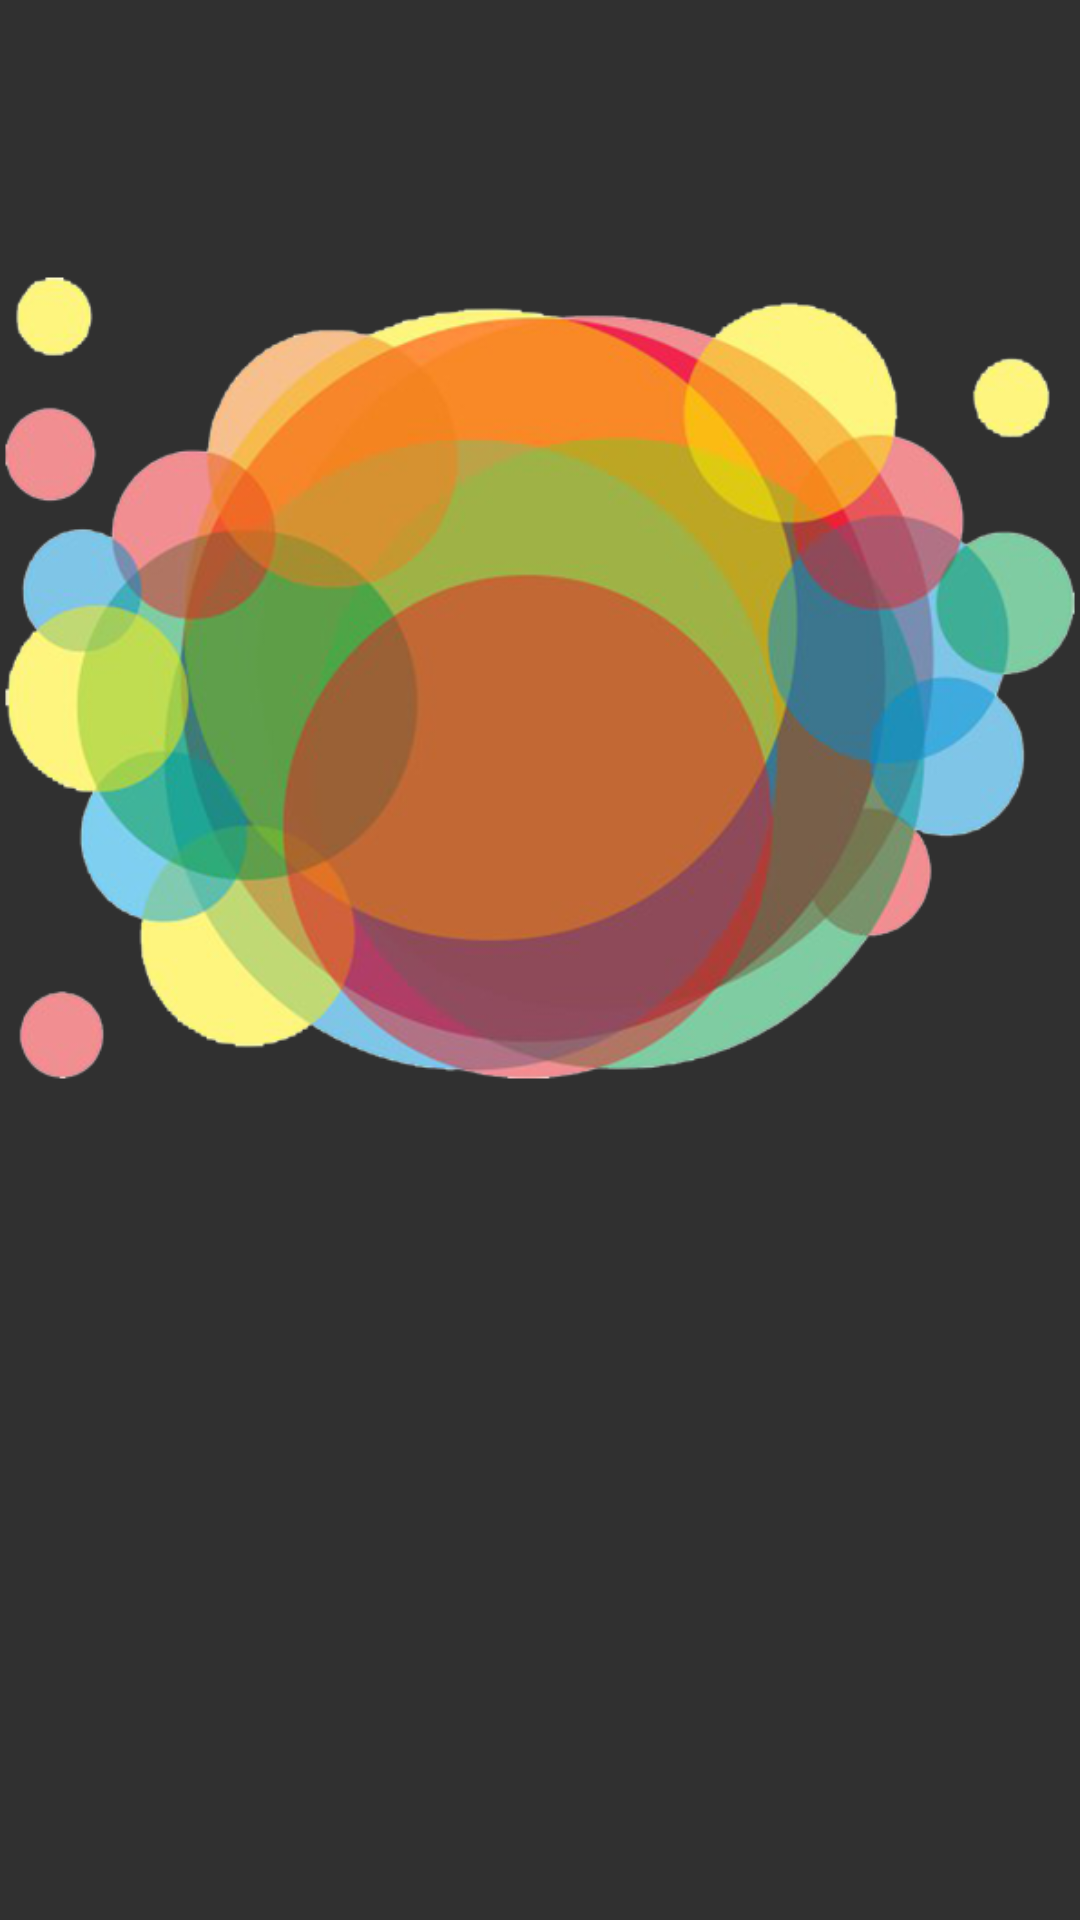

Write the Android layout XML for this screen, with the resource values it uses.
<!-- AndroidManifest.xml: application theme AppTheme -->
<!-- res/layout/fragment_user_profile.xml -->
<?xml version="1.0" encoding="utf-8"?>
<androidx.constraintlayout.widget.ConstraintLayout xmlns:android="http://schemas.android.com/apk/res/android"
    xmlns:app="http://schemas.android.com/apk/res-auto"
    xmlns:tools="http://schemas.android.com/tools"
    android:layout_width="match_parent"
    android:layout_height="match_parent"
    android:orientation="vertical">

    <ImageView
        android:id="@+id/user_preview_avatar_background"
        android:layout_width="wrap_content"
        android:layout_height="wrap_content"
        android:contentDescription="@string/preview_profile_background"
        android:src="@drawable/profile_background"
        app:layout_constraintEnd_toEndOf="parent"
        app:layout_constraintHorizontal_bias="0.0"
        app:layout_constraintStart_toStartOf="parent"
        tools:ignore="MissingConstraints"
        tools:layout_editor_absoluteY="-50dp" />

    <com.sackcentury.shinebuttonlib.ShineButton
        android:id="@+id/shine_button"
        android:layout_width="250dp"
        android:layout_height="250dp"
        android:layout_centerInParent="true"
        android:layout_marginEnd="8dp"
        android:layout_marginBottom="8dp"
        android:src="@android:color/darker_gray"
        android:visibility="invisible"
        app:allow_random_color="false"
        app:big_shine_color="#ff6666"
        app:btn_color="@android:color/darker_gray"
        app:btn_fill_color="#ff6666"
        app:click_animation_duration="200"
        app:enable_flashing="false"
        app:layout_constraintBottom_toBottomOf="@+id/user_preview_avatar_background"
        app:layout_constraintEnd_toEndOf="@+id/user_preview_avatar_background"
        app:layout_constraintStart_toStartOf="@+id/user_preview_avatar_background"
        app:layout_constraintTop_toTopOf="@+id/user_preview_avatar_background"
        app:shine_animation_duration="1500"
        app:shine_count="8"
        app:shine_distance_multiple="1.5"
        app:shine_turn_angle="10"
        app:small_shine_color="@color/colorGray"
        app:small_shine_offset_angle="20" />

    <de.hdodenhof.circleimageview.CircleImageView
        android:id="@+id/user_profile_avatar"
        android:layout_width="260dp"
        android:layout_height="260dp"
        android:layout_marginBottom="100dp"
        android:visibility="invisible"
        android:background="@drawable/preview_user_avatar_background"
        app:layout_constraintBottom_toBottomOf="@+id/user_preview_avatar_background"
        app:layout_constraintEnd_toStartOf="@+id/user_preview_avatar_background"
        app:layout_constraintHorizontal_bias="0.5"
        app:layout_constraintStart_toEndOf="@+id/user_preview_avatar_background" />


    <ImageView
        android:id="@+id/like_button"
        android:layout_width="60dp"
        android:layout_height="60dp"
        android:contentDescription="@string/button_like"
        android:src="@drawable/likes_button_profile"
        android:visibility="invisible"
        android:layout_marginStart="10dp"
        app:layout_constraintStart_toStartOf="parent"
        app:layout_constraintTop_toBottomOf="@+id/user_preview_avatar_background"
        tools:ignore="MissingConstraints" />

    <LinearLayout
        android:layout_width="wrap_content"
        android:layout_height="wrap_content"
        android:gravity="center"
        android:orientation="vertical"
        app:layout_constraintEnd_toStartOf="@+id/message_button"
        app:layout_constraintHorizontal_bias="0.5"
        app:layout_constraintStart_toEndOf="@+id/like_button"
        tools:ignore="MissingConstraints"
        tools:layout_editor_absoluteY="0dp">

    </LinearLayout>

    <ImageView
        android:id="@+id/message_button"
        android:layout_width="60dp"
        android:layout_height="60dp"
        android:contentDescription="@string/button_message"
        android:src="@drawable/messages_profile"
        android:visibility="invisible"
        android:layout_marginEnd="10dp"
        app:layout_constraintEnd_toEndOf="parent"
        app:layout_constraintTop_toBottomOf="@+id/user_preview_avatar_background"
        tools:ignore="MissingConstraints" />


    <androidx.recyclerview.widget.RecyclerView
        android:id="@+id/profile_preview_list"
        android:layout_width="match_parent"
        android:layout_height="wrap_content"
        android:orientation="horizontal"
        android:paddingStart="10dp"
        android:paddingEnd="10dp"
        android:visibility="invisible"
        app:layout_constraintBottom_toBottomOf="parent"
        app:layout_constraintEnd_toEndOf="parent"
        app:layout_constraintHorizontal_bias="0.0"
        app:layout_constraintStart_toStartOf="parent"
        app:layout_constraintTop_toBottomOf="@+id/like_button"
        app:layout_constraintVertical_bias="0.0" />

    <TextView
        android:id="@+id/preview_user_name"
        android:layout_width="wrap_content"
        android:layout_height="wrap_content"
        android:text="@string/username"
        android:textColor="@color/colorGrey3"
        android:textSize="18sp"
        android:visibility="invisible"
        app:layout_constraintEnd_toStartOf="@+id/message_button"
        app:layout_constraintHorizontal_bias="0.5"
        app:layout_constraintStart_toEndOf="@+id/like_button"
        app:layout_constraintTop_toBottomOf="@+id/user_preview_avatar_background" />

    <TextView
        android:id="@+id/preview_year_city"
        android:layout_width="wrap_content"
        android:layout_height="wrap_content"
        android:text="@string/year_city"
        android:textColor="@color/colorGrey3"
        android:textSize="14sp"
        android:visibility="invisible"
        app:layout_constraintEnd_toStartOf="@+id/message_button"
        app:layout_constraintHorizontal_bias="0.5"
        app:layout_constraintStart_toEndOf="@+id/like_button"
        app:layout_constraintTop_toBottomOf="@+id/preview_user_name" />

</androidx.constraintlayout.widget.ConstraintLayout>
<!-- resources referenced by this layout -->
<resources>
  <color name="colorGray">#e5e5e7</color>
  <color name="colorGrey3">#D3D3D3</color>
  <!-- drawable likes_button_profile: png bitmap (drawable, 16070 bytes) -->
  <!-- drawable messages_profile: png bitmap (drawable, 2441 bytes) -->
  <!-- drawable preview_user_avatar_background (drawable) -->
  <?xml version="1.0" encoding="utf-8"?>
  <shape android:shape="oval"
      xmlns:android="http://schemas.android.com/apk/res/android" >
      <solid android:color="@color/colorAroundAvatar"/>
  </shape>
  <!-- drawable profile_background: png bitmap (drawable, 215898 bytes) -->
  <string name="button_like">like button</string>
  <string name="button_message">message button</string>
  <string name="preview_profile_background">background profile preview</string>
  <string name="username">Username</string>
  <string name="year_city">20, City N</string>
  <style name="AppTheme" parent="Theme.AppCompat.NoActionBar">
          
          <item name="colorPrimary">@color/colorDarkPurple</item>
          <item name="colorPrimaryDark">@color/colorBackground</item>
          <item name="colorAccent">@color/colorAccent</item>
          <item name="android:statusBarColor">@color/colorBackground</item>
      </style>
  <color name="colorAroundAvatar">#245670</color>
  <color name="colorDarkPurple">#32004A</color>
  <color name="colorBackground">#3C2C48</color>
  <color name="colorAccent">#D81B60</color>
</resources>
